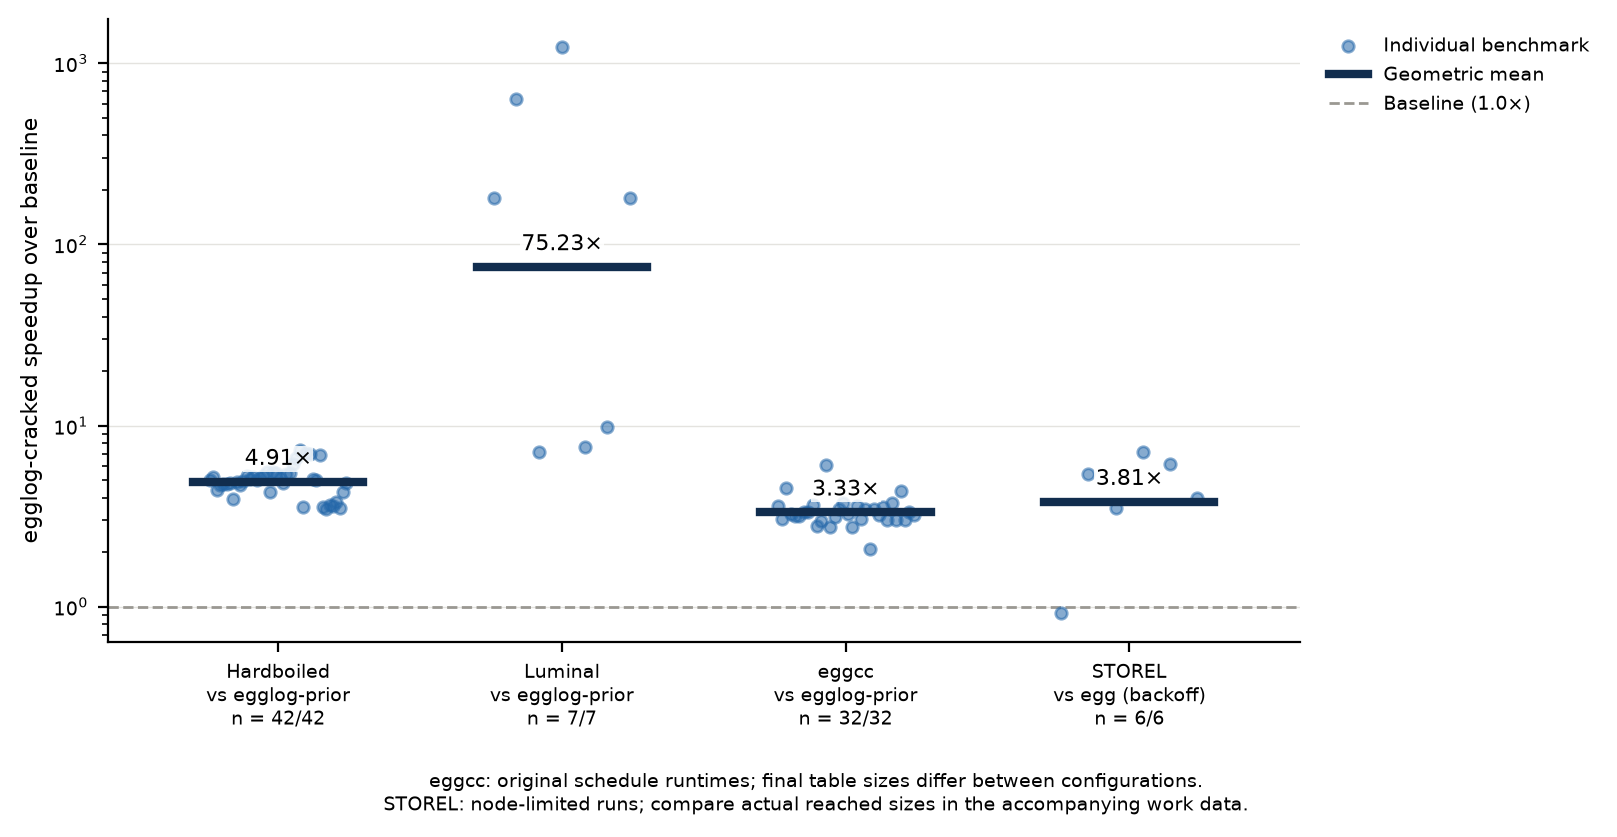

The data file committed next to this chart (first rows):
suite, benchmark, baseline, baseline_threads, threads, baseline_status, status, baseline_completed_repetitions, completed_repetitions, baseline_median_s, median_s, speedup, speedup_lower_bound, timeout_s, table_size_mismatches, differing_tables
hardboiled, conv1d_104, egglog-prior, 1, 1, ok, ok, 3, 3, 0.407, 0.0813, 5.007, , 600, 0, 
hardboiled, conv1d_112, egglog-prior, 1, 1, ok, ok, 3, 3, 0.4361, 0.08406, 5.188, , 600, 0, 
hardboiled, conv1d_120, egglog-prior, 1, 1, ok, ok, 3, 3, 0.3814, 0.08591, 4.439, , 600, 0, 
hardboiled, conv1d_128, egglog-prior, 1, 1, ok, ok, 3, 3, 0.4145, 0.08784, 4.719, , 600, 0, 
hardboiled, conv1d_136, egglog-prior, 1, 1, ok, ok, 3, 3, 0.4322, 0.09049, 4.776, , 600, 0, 
hardboiled, conv1d_144, egglog-prior, 1, 1, ok, ok, 3, 3, 0.4528, 0.09522, 4.756, , 600, 0, 
hardboiled, conv1d_152, egglog-prior, 1, 1, ok, ok, 3, 3, 0.4521, 0.09392, 4.814, , 600, 0, 
hardboiled, conv1d_16, egglog-prior, 1, 1, ok, ok, 3, 3, 0.1837, 0.04652, 3.949, , 600, 0, 
hardboiled, conv1d_160, egglog-prior, 1, 1, ok, ok, 3, 3, 0.4924, 0.1013, 4.862, , 600, 0, 
hardboiled, conv1d_168, egglog-prior, 1, 1, ok, ok, 3, 3, 0.489, 0.1045, 4.681, , 600, 0, 
hardboiled, conv1d_176, egglog-prior, 1, 1, ok, ok, 3, 3, 0.5317, 0.107, 4.969, , 600, 0, 
hardboiled, conv1d_184, egglog-prior, 1, 1, ok, ok, 3, 3, 0.5468, 0.1042, 5.246, , 600, 0, 
hardboiled, conv1d_192, egglog-prior, 1, 1, ok, ok, 3, 3, 0.5475, 0.1083, 5.054, , 600, 0, 
hardboiled, conv1d_200, egglog-prior, 1, 1, ok, ok, 3, 3, 0.5962, 0.1145, 5.207, , 600, 0, 
hardboiled, conv1d_208, egglog-prior, 1, 1, ok, ok, 3, 3, 0.5862, 0.1168, 5.021, , 600, 0, 
hardboiled, conv1d_216, egglog-prior, 1, 1, ok, ok, 3, 3, 0.6091, 0.1183, 5.149, , 600, 0, 
hardboiled, conv1d_224, egglog-prior, 1, 1, ok, ok, 3, 3, 0.6485, 0.1235, 5.252, , 600, 0, 
hardboiled, conv1d_232, egglog-prior, 1, 1, ok, ok, 3, 3, 0.6811, 0.1231, 5.535, , 600, 0, 
hardboiled, conv1d_24, egglog-prior, 1, 1, ok, ok, 3, 3, 0.215, 0.05023, 4.281, , 600, 0, 
hardboiled, conv1d_240, egglog-prior, 1, 1, ok, ok, 3, 3, 0.6949, 0.1253, 5.548, , 600, 0, 
hardboiled, conv1d_248, egglog-prior, 1, 1, ok, ok, 3, 3, 0.7282, 0.1322, 5.507, , 600, 0, 
hardboiled, conv1d_256, egglog-prior, 1, 1, ok, ok, 3, 3, 0.7045, 0.1373, 5.13, , 600, 0, 
hardboiled, conv1d_32, egglog-prior, 1, 1, ok, ok, 3, 3, 0.2528, 0.0521, 4.851, , 600, 0, 
hardboiled, conv1d_40, egglog-prior, 1, 1, ok, ok, 3, 3, 0.2922, 0.05436, 5.376, , 600, 0, 
hardboiled, conv1d_48, egglog-prior, 1, 1, ok, ok, 3, 3, 0.3277, 0.05951, 5.506, , 600, 0, 
hardboiled, conv1d_56, egglog-prior, 1, 1, ok, ok, 3, 3, 0.3777, 0.06126, 6.165, , 600, 0, 
hardboiled, conv1d_64, egglog-prior, 1, 1, ok, ok, 3, 3, 0.4298, 0.06515, 6.597, , 600, 0, 
hardboiled, conv1d_72, egglog-prior, 1, 1, ok, ok, 3, 3, 0.5074, 0.06888, 7.367, , 600, 0, 
hardboiled, conv1d_8, egglog-prior, 1, 1, ok, ok, 3, 3, 0.151, 0.04272, 3.534, , 600, 0, 
hardboiled, conv1d_80, egglog-prior, 1, 1, ok, ok, 3, 3, 0.5069, 0.07158, 7.081, , 600, 0, 
hardboiled, conv1d_88, egglog-prior, 1, 1, ok, ok, 3, 3, 0.5014, 0.07228, 6.936, , 600, 0, 
hardboiled, conv1d_96, egglog-prior, 1, 1, ok, ok, 3, 3, 0.3906, 0.07697, 5.075, , 600, 0, 
hardboiled, conv2d_16, egglog-prior, 1, 1, ok, ok, 3, 3, 0.2629, 0.05215, 5.041, , 600, 0, 
hardboiled, conv2d_32, egglog-prior, 1, 1, ok, ok, 3, 3, 0.4341, 0.06343, 6.844, , 600, 0, 
hardboiled, denoise, egglog-prior, 1, 1, ok, ok, 3, 3, 0.3013, 0.08483, 3.552, , 600, 0, 
hardboiled, downsample_16, egglog-prior, 1, 1, ok, ok, 3, 3, 0.1347, 0.03892, 3.461, , 600, 0, 
hardboiled, downsample_32, egglog-prior, 1, 1, ok, ok, 3, 3, 0.1565, 0.04267, 3.667, , 600, 0, 
hardboiled, matmul, egglog-prior, 1, 1, ok, ok, 3, 3, 0.2516, 0.06986, 3.601, , 600, 0, 
hardboiled, rec_filter, egglog-prior, 1, 1, ok, ok, 3, 3, 0.4875, 0.1285, 3.793, , 600, 0, 
hardboiled, resize, egglog-prior, 1, 1, ok, ok, 3, 3, 0.34, 0.09736, 3.493, , 600, 0, 
hardboiled, upsample_16, egglog-prior, 1, 1, ok, ok, 3, 3, 0.4396, 0.1027, 4.281, , 600, 0, 
hardboiled, upsample_32, egglog-prior, 1, 1, ok, ok, 3, 3, 0.9854, 0.204, 4.831, , 600, 0, 
luminal, gemma, egglog-prior, 1, 1, ok, ok, 3, 3, 57.25, 0.3174, 180.4, , 600, 0, 
luminal, gemma4_moe, egglog-prior, 1, 1, ok, ok, 3, 3, 355.4, 0.556, 639.2, , 600, 0, 
luminal, llama, egglog-prior, 1, 1, ok, ok, 3, 3, 0.8391, 0.1169, 7.175, , 600, 0, 
luminal, paged_llama, egglog-prior, 1, 1, ok, ok, 3, 3, 144.8, 0.1183, 1224, , 600, 0, 
luminal, qwen, egglog-prior, 1, 1, ok, ok, 3, 3, 0.9959, 0.1304, 7.636, , 600, 0, 
luminal, qwen3_moe, egglog-prior, 1, 1, ok, ok, 3, 3, 1.534, 0.1567, 9.785, , 600, 0, 
luminal, whisper, egglog-prior, 1, 1, ok, ok, 3, 3, 29.1, 0.1614, 180.3, , 600, 0, 
eggcc, 3mm, egglog-prior, 1, 1, ok, ok, 3, 3, 9.68, 2.68, 3.612, , 600, 10, InvCodeMotionCandidate,PotentialExtracte…
eggcc, ackermann, egglog-prior, 1, 1, ok, ok, 3, 3, 1.323, 0.4314, 3.066, , 600, 10, InvCodeMotionCandidate,PotentialExtracte…
eggcc, adi, egglog-prior, 1, 1, ok, ok, 3, 3, 9.443, 2.099, 4.5, , 600, 10, PotentialExtractedExpr,Smaller,TCPair,Te…
eggcc, armstrong, egglog-prior, 1, 1, ok, ok, 3, 3, 0.5481, 0.1678, 3.266, , 600, 6, InvCodeMotionCandidate,PotentialExtracte…
eggcc, bicg, egglog-prior, 1, 1, ok, ok, 3, 3, 1.349, 0.4238, 3.183, , 600, 9, PotentialExtractedExpr,Smaller,TCPair,Te…
eggcc, binary-fmt, egglog-prior, 1, 1, ok, ok, 3, 3, 0.1526, 0.04824, 3.163, , 600, 1, Smaller
eggcc, bitshift, egglog-prior, 1, 1, ok, ok, 3, 3, 0.3895, 0.1161, 3.355, , 600, 1, Smaller
eggcc, bubblesort, egglog-prior, 1, 1, ok, ok, 3, 3, 0.5215, 0.1569, 3.323, , 600, 9, InvCodeMotionCandidate,PotentialExtracte…
eggcc, check-primes, egglog-prior, 1, 1, ok, ok, 3, 3, 0.2497, 0.06859, 3.64, , 600, 2, InvCodeMotionCandidate,Smaller
eggcc, cholesky_decomp, egglog-prior, 1, 1, ok, ok, 3, 3, 1.584, 0.5671, 2.794, , 600, 8, PotentialExtractedExpr,Smaller,TCPair,Te…
eggcc, conjugate-gradient, egglog-prior, 1, 1, ok, ok, 3, 3, 2.254, 0.7562, 2.98, , 600, 8, InvCodeMotionCandidate,PotentialExtracte…
... 27 more rows
